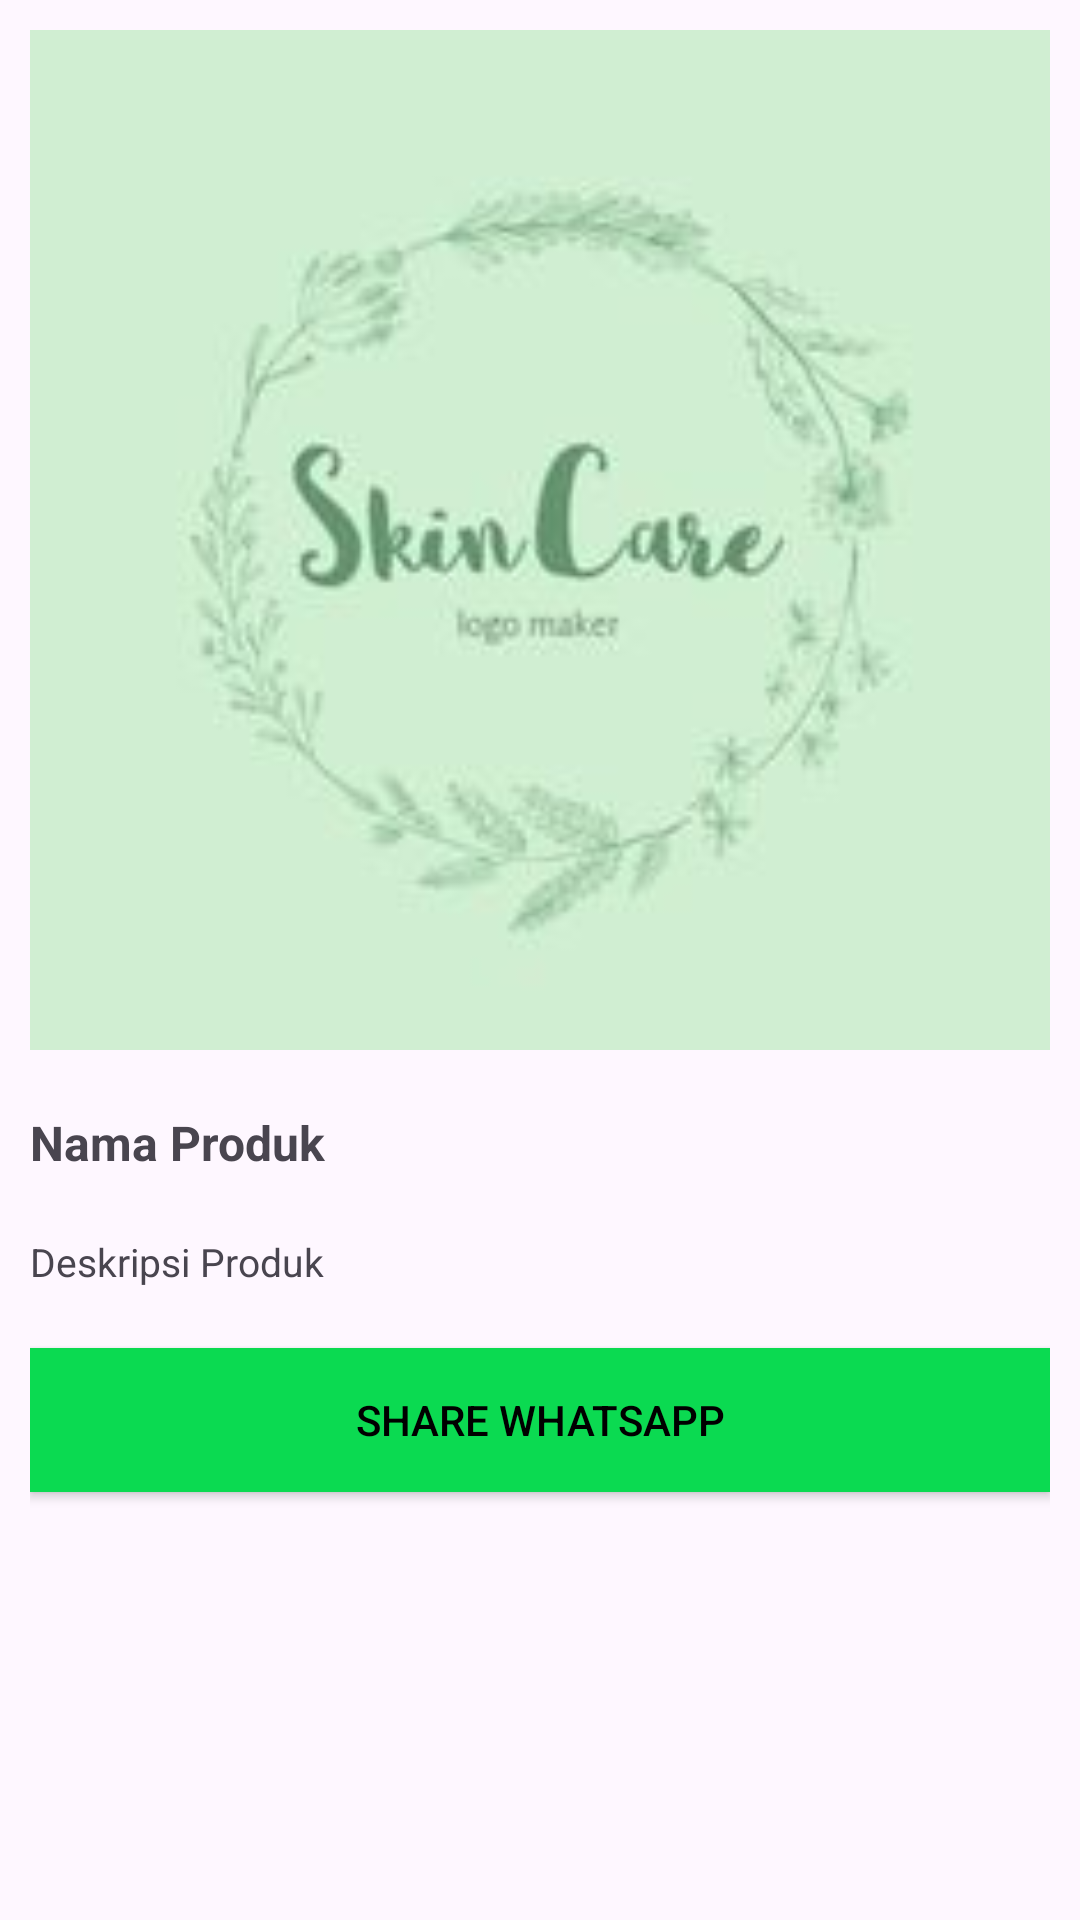

The Android layout XML behind this screen, and the referenced resources:
<!-- AndroidManifest.xml: application theme Theme.FPBP2 -->
<!-- res/layout/produkdetaail.xml -->
<?xml version="1.0" encoding="utf-8"?>
<LinearLayout
    xmlns:android="http://schemas.android.com/apk/res/android"
    xmlns:app="http://schemas.android.com/apk/res-auto"
    xmlns:tools="http://schemas.android.com/tools"
    android:layout_width="match_parent"
    android:layout_height="match_parent"
    tools:context=".Produkdetaail"
    android:orientation="vertical"
    android:padding="10dp">
    <ImageView
        android:layout_width="match_parent"
        android:layout_height="wrap_content"
        android:src="@drawable/contoh"
        android:adjustViewBounds="true"
        android:layout_marginBottom="20dp"></ImageView>
    <TextView
        android:layout_width="wrap_content"
        android:layout_height="wrap_content"
        android:text="Nama Produk"
        android:textSize="16dp"
        android:textStyle="bold"
        android:layout_marginBottom="20dp"></TextView>
    <TextView
        android:layout_width="wrap_content"
        android:layout_height="wrap_content"
        android:textSize="13sp"
        tools:ignore="smallSp"
        android:text="Deskripsi Produk"
        android:layout_marginBottom="20dp"></TextView>
    <Button
        android:layout_width="match_parent"
        android:layout_height="wrap_content"
        android:text="Share Whatsapp"
        android:background="@color/hijau"
        android:textColor="@color/black"></Button>


</LinearLayout>
<!-- resources referenced by this layout -->
<resources>
  <color name="black">#FF000000</color>
  <color name="hijau">#0BDA51</color>
  <!-- drawable contoh: png bitmap (drawable, 27009 bytes) -->
  <style name="Theme.FPBP2" parent="Base.Theme.FPBP2" />
  <style name="Base.Theme.FPBP2" parent="Theme.Material3.DayNight.NoActionBar">
          
          
      </style>
</resources>
